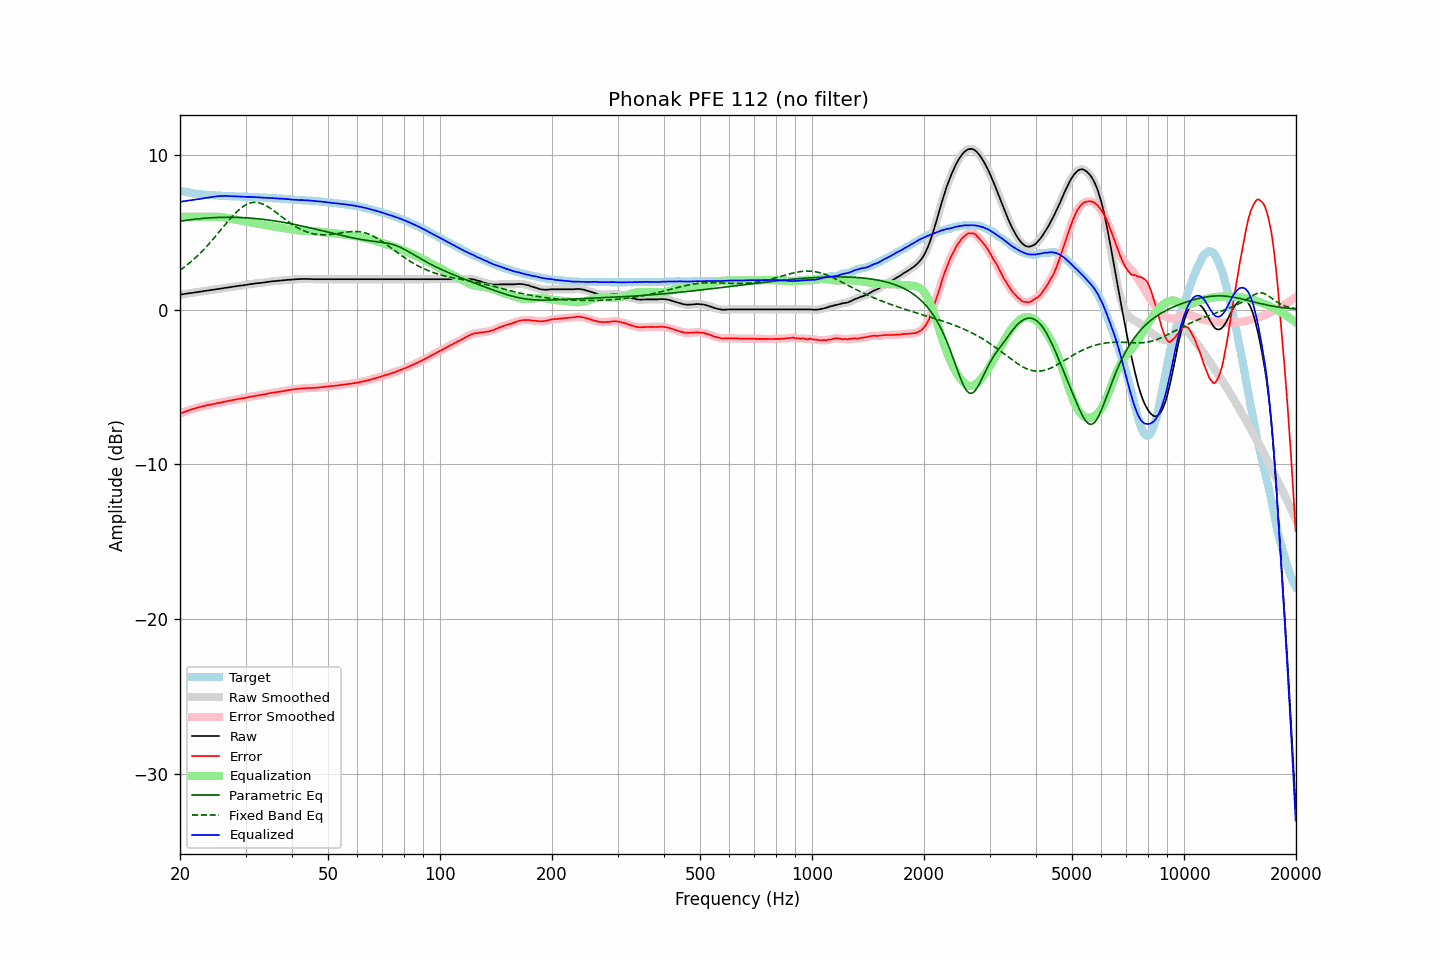

Data behind this chart, as committed beside it:
frequency, raw, error, smoothed, error_smoothed, equalization, parametric_eq, fixed_band_eq, equalized_raw, equalized_smoothed, target
20.00, 0.96, -6.72, 0.96, -6.72, 6.00, 5.71, 2.54, 6.96, 6.96, 7.69
20.20, 0.98, -6.67, 0.98, -6.68, 6.00, 5.72, 2.61, 6.98, 6.98, 7.66
20.40, 0.99, -6.64, 1.00, -6.64, 6.00, 5.74, 2.69, 6.99, 7.00, 7.64
20.61, 1.01, -6.60, 1.01, -6.60, 6.00, 5.76, 2.77, 7.01, 7.01, 7.62
20.81, 1.03, -6.56, 1.03, -6.57, 6.00, 5.77, 2.85, 7.03, 7.03, 7.59
21.02, 1.04, -6.53, 1.04, -6.53, 6.00, 5.79, 2.93, 7.04, 7.04, 7.57
21.23, 1.06, -6.49, 1.06, -6.49, 6.00, 5.80, 3.02, 7.06, 7.06, 7.55
21.44, 1.07, -6.46, 1.07, -6.46, 6.00, 5.81, 3.11, 7.07, 7.07, 7.53
21.66, 1.09, -6.42, 1.09, -6.43, 6.00, 5.83, 3.20, 7.09, 7.09, 7.51
21.87, 1.10, -6.40, 1.10, -6.40, 6.00, 5.84, 3.29, 7.10, 7.10, 7.50
22.09, 1.12, -6.36, 1.12, -6.37, 6.00, 5.85, 3.39, 7.12, 7.12, 7.48
22.31, 1.13, -6.34, 1.13, -6.34, 6.00, 5.86, 3.49, 7.13, 7.13, 7.47
22.54, 1.15, -6.31, 1.15, -6.31, 6.00, 5.87, 3.59, 7.15, 7.15, 7.46
22.76, 1.16, -6.29, 1.16, -6.29, 6.00, 5.88, 3.69, 7.16, 7.16, 7.45
22.99, 1.18, -6.26, 1.18, -6.26, 6.00, 5.89, 3.80, 7.18, 7.18, 7.44
23.22, 1.20, -6.23, 1.20, -6.23, 6.00, 5.90, 3.90, 7.20, 7.20, 7.43
23.45, 1.21, -6.21, 1.21, -6.21, 6.00, 5.91, 4.02, 7.21, 7.21, 7.42
23.69, 1.23, -6.18, 1.23, -6.18, 6.00, 5.92, 4.13, 7.23, 7.23, 7.41
23.92, 1.24, -6.17, 1.24, -6.16, 6.00, 5.92, 4.24, 7.24, 7.24, 7.41
24.16, 1.26, -6.14, 1.26, -6.14, 6.00, 5.93, 4.36, 7.26, 7.26, 7.40
24.40, 1.27, -6.12, 1.27, -6.12, 6.00, 5.94, 4.48, 7.27, 7.28, 7.40
24.65, 1.29, -6.09, 1.29, -6.10, 6.00, 5.94, 4.60, 7.29, 7.29, 7.39
24.89, 1.30, -6.08, 1.30, -6.08, 6.00, 5.95, 4.73, 7.31, 7.31, 7.39
25.14, 1.32, -6.05, 1.32, -6.05, 6.00, 5.95, 4.85, 7.32, 7.32, 7.37
25.39, 1.33, -6.03, 1.33, -6.03, 6.00, 5.96, 4.97, 7.33, 7.33, 7.36
25.65, 1.35, -6.01, 1.35, -6.01, 5.99, 5.96, 5.10, 7.34, 7.34, 7.36
25.91, 1.36, -5.99, 1.36, -5.99, 5.98, 5.96, 5.23, 7.34, 7.35, 7.35
26.16, 1.38, -5.97, 1.38, -5.97, 5.97, 5.96, 5.35, 7.35, 7.35, 7.35
26.43, 1.40, -5.95, 1.40, -5.95, 5.95, 5.97, 5.48, 7.35, 7.35, 7.35
26.69, 1.41, -5.93, 1.41, -5.93, 5.93, 5.97, 5.60, 7.34, 7.35, 7.34
26.96, 1.43, -5.91, 1.43, -5.91, 5.91, 5.97, 5.72, 7.34, 7.34, 7.34
27.23, 1.44, -5.89, 1.44, -5.89, 5.89, 5.97, 5.85, 7.33, 7.33, 7.33
27.50, 1.46, -5.86, 1.46, -5.86, 5.86, 5.97, 5.96, 7.33, 7.33, 7.33
27.77, 1.48, -5.84, 1.48, -5.84, 5.84, 5.96, 6.08, 7.32, 7.32, 7.32
28.05, 1.49, -5.82, 1.49, -5.82, 5.82, 5.96, 6.19, 7.31, 7.32, 7.31
28.33, 1.51, -5.80, 1.51, -5.80, 5.80, 5.96, 6.29, 7.32, 7.31, 7.31
28.62, 1.52, -5.79, 1.52, -5.78, 5.79, 5.96, 6.39, 7.31, 7.31, 7.31
28.90, 1.54, -5.76, 1.54, -5.76, 5.77, 5.95, 6.48, 7.31, 7.31, 7.30
29.19, 1.55, -5.75, 1.55, -5.75, 5.75, 5.95, 6.57, 7.30, 7.30, 7.30
29.48, 1.56, -5.74, 1.56, -5.73, 5.73, 5.94, 6.64, 7.29, 7.30, 7.30
29.78, 1.58, -5.71, 1.58, -5.72, 5.71, 5.94, 6.71, 7.29, 7.29, 7.30
30.08, 1.59, -5.70, 1.59, -5.70, 5.69, 5.93, 6.77, 7.28, 7.29, 7.29
30.38, 1.61, -5.67, 1.61, -5.67, 5.67, 5.92, 6.83, 7.28, 7.29, 7.28
30.68, 1.63, -5.65, 1.63, -5.65, 5.65, 5.92, 6.87, 7.28, 7.28, 7.28
30.99, 1.65, -5.63, 1.65, -5.63, 5.63, 5.91, 6.90, 7.28, 7.28, 7.28
31.30, 1.66, -5.62, 1.66, -5.61, 5.61, 5.90, 6.92, 7.27, 7.28, 7.28
31.61, 1.67, -5.59, 1.68, -5.59, 5.59, 5.89, 6.93, 7.27, 7.27, 7.26
31.93, 1.69, -5.57, 1.69, -5.57, 5.58, 5.88, 6.93, 7.27, 7.26, 7.26
32.24, 1.70, -5.56, 1.70, -5.56, 5.56, 5.87, 6.92, 7.26, 7.26, 7.26
32.57, 1.71, -5.54, 1.71, -5.54, 5.54, 5.86, 6.90, 7.25, 7.25, 7.25
32.89, 1.72, -5.52, 1.72, -5.52, 5.52, 5.85, 6.88, 7.24, 7.24, 7.25
33.22, 1.73, -5.51, 1.73, -5.51, 5.50, 5.84, 6.84, 7.23, 7.24, 7.24
33.55, 1.75, -5.48, 1.75, -5.49, 5.48, 5.83, 6.80, 7.24, 7.23, 7.23
33.89, 1.76, -5.47, 1.76, -5.47, 5.46, 5.82, 6.75, 7.22, 7.23, 7.23
34.23, 1.78, -5.44, 1.78, -5.44, 5.44, 5.80, 6.69, 7.22, 7.22, 7.23
34.57, 1.79, -5.42, 1.79, -5.42, 5.42, 5.79, 6.63, 7.22, 7.22, 7.21
34.92, 1.81, -5.40, 1.81, -5.40, 5.40, 5.77, 6.56, 7.22, 7.21, 7.21
35.27, 1.82, -5.39, 1.82, -5.38, 5.39, 5.76, 6.49, 7.21, 7.21, 7.21
35.62, 1.83, -5.36, 1.83, -5.36, 5.37, 5.74, 6.42, 7.20, 7.20, 7.19
35.97, 1.84, -5.35, 1.84, -5.35, 5.35, 5.73, 6.34, 7.19, 7.19, 7.19
... 635 more rows
